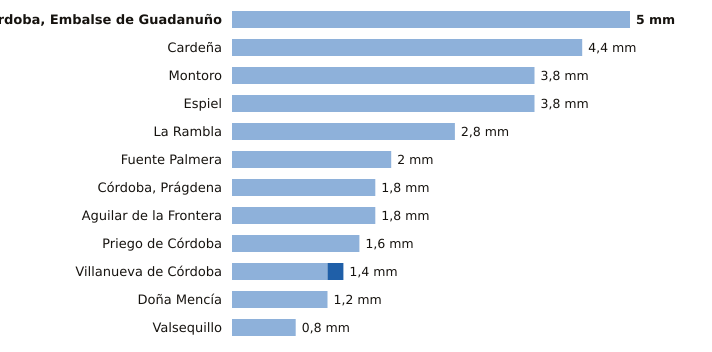

Values plotted in this chart, from the file beside it:
estacion, provincia, indicativo, mm_6_dias_anteriores, mm_hoy, mm_7_dias, horas_de_hoy
Córdoba, Embalse de Guadanuño, Córdoba, 5394X, 5.0, 0.0, 5.0, 8
Cardeña, Córdoba, 5346X, 4.4, 0.0, 4.4, 7
Montoro, Córdoba, 5361X, 3.8, 0.0, 3.8, 7
Espiel, Córdoba, 5459X, 3.8, 0.0, 3.8, 7
La Rambla, Córdoba, 5625X, 2.8, 0.0, 2.8, 7
Fuente Palmera, Córdoba, 5470, 2.0, 0.0, 2.0, 7
Córdoba, Prágdena, Córdoba, 5429X, 1.8, 0.0, 1.8, 8
Aguilar de la Frontera, Córdoba, 5624X, 1.8, 0.0, 1.8, 7
Priego de Córdoba, Córdoba, 5412X, 1.6, 0.0, 1.6, 8
Villanueva de Córdoba, Córdoba, 5390Y, 1.2, 0.2, 1.4, 8
Doña Mencía, Córdoba, 5427X, 1.2, 0.0, 1.2, 8
Valsequillo, Córdoba, 4263X, 0.8, 0.0, 0.8, 7
